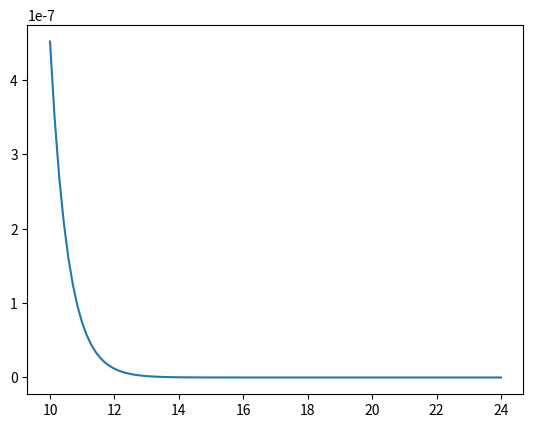

Recreate this plot in Python.
import sympy as sym
import numpy as np
from sympy import *
from sympy.abc import x
import matplotlib.pyplot as plt

s,x = symbols('s x')
y = symbols('y',cls=Function)
expr = (4-s*(s+2))/((s**2+4*s+4)*(s+2))
expr
Fn = inverse_laplace_transform(expr,s,x)
Fn

y = Fn

f = lambdify(x,y)

v_independiente = np.linspace(10,24,100)

solucion = f(v_independiente)
print( solucion )

plt.plot(v_independiente,solucion)
